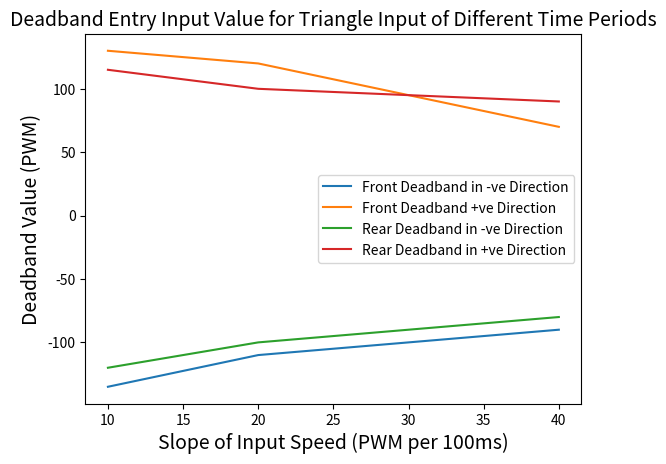

This chart was generated by the following Python code:
from matplotlib import pyplot as plt
import numpy as np


FRONT_10_START = -135
FRONT_10_END = 130

REAR_10_START = -120
REAR_10_END = 115

FRONT_20_START = -110
FRONT_20_END = 120

REAR_20_START = -100
REAR_20_END = 100

FRONT_40_START = -90
FRONT_40_END = 70

REAR_40_START = -80
REAR_40_END = 90

x = [10, 20, 40]   # X axis of the graph 

# Front and rear start and end deadbands on the Y axis
front_start = [FRONT_10_START, FRONT_20_START, FRONT_40_START]
front_end = [FRONT_10_END, FRONT_20_END, FRONT_40_END]
rear_start = [REAR_10_START, REAR_20_START, REAR_40_START] 
rear_end = [REAR_10_END, REAR_20_END, REAR_40_END]


# Plotting deadbands on the same graph 
plt.plot(x, front_start)
plt.plot(x, front_end)
plt.plot(x, rear_start)
plt.plot(x, rear_end)
plt.xlabel('Slope of Input Speed (PWM per 100ms)',fontsize=14)
plt.ylabel('Deadband Value (PWM)',fontsize=14)
plt.legend(['Front Deadband in -ve Direction', 'Front Deadband +ve Direction', 'Rear Deadband in -ve Direction', 'Rear Deadband in +ve Direction'])
plt.title('Deadband Entry Input Value for Triangle Input of Different Time Periods', fontsize=14)
plt.show()